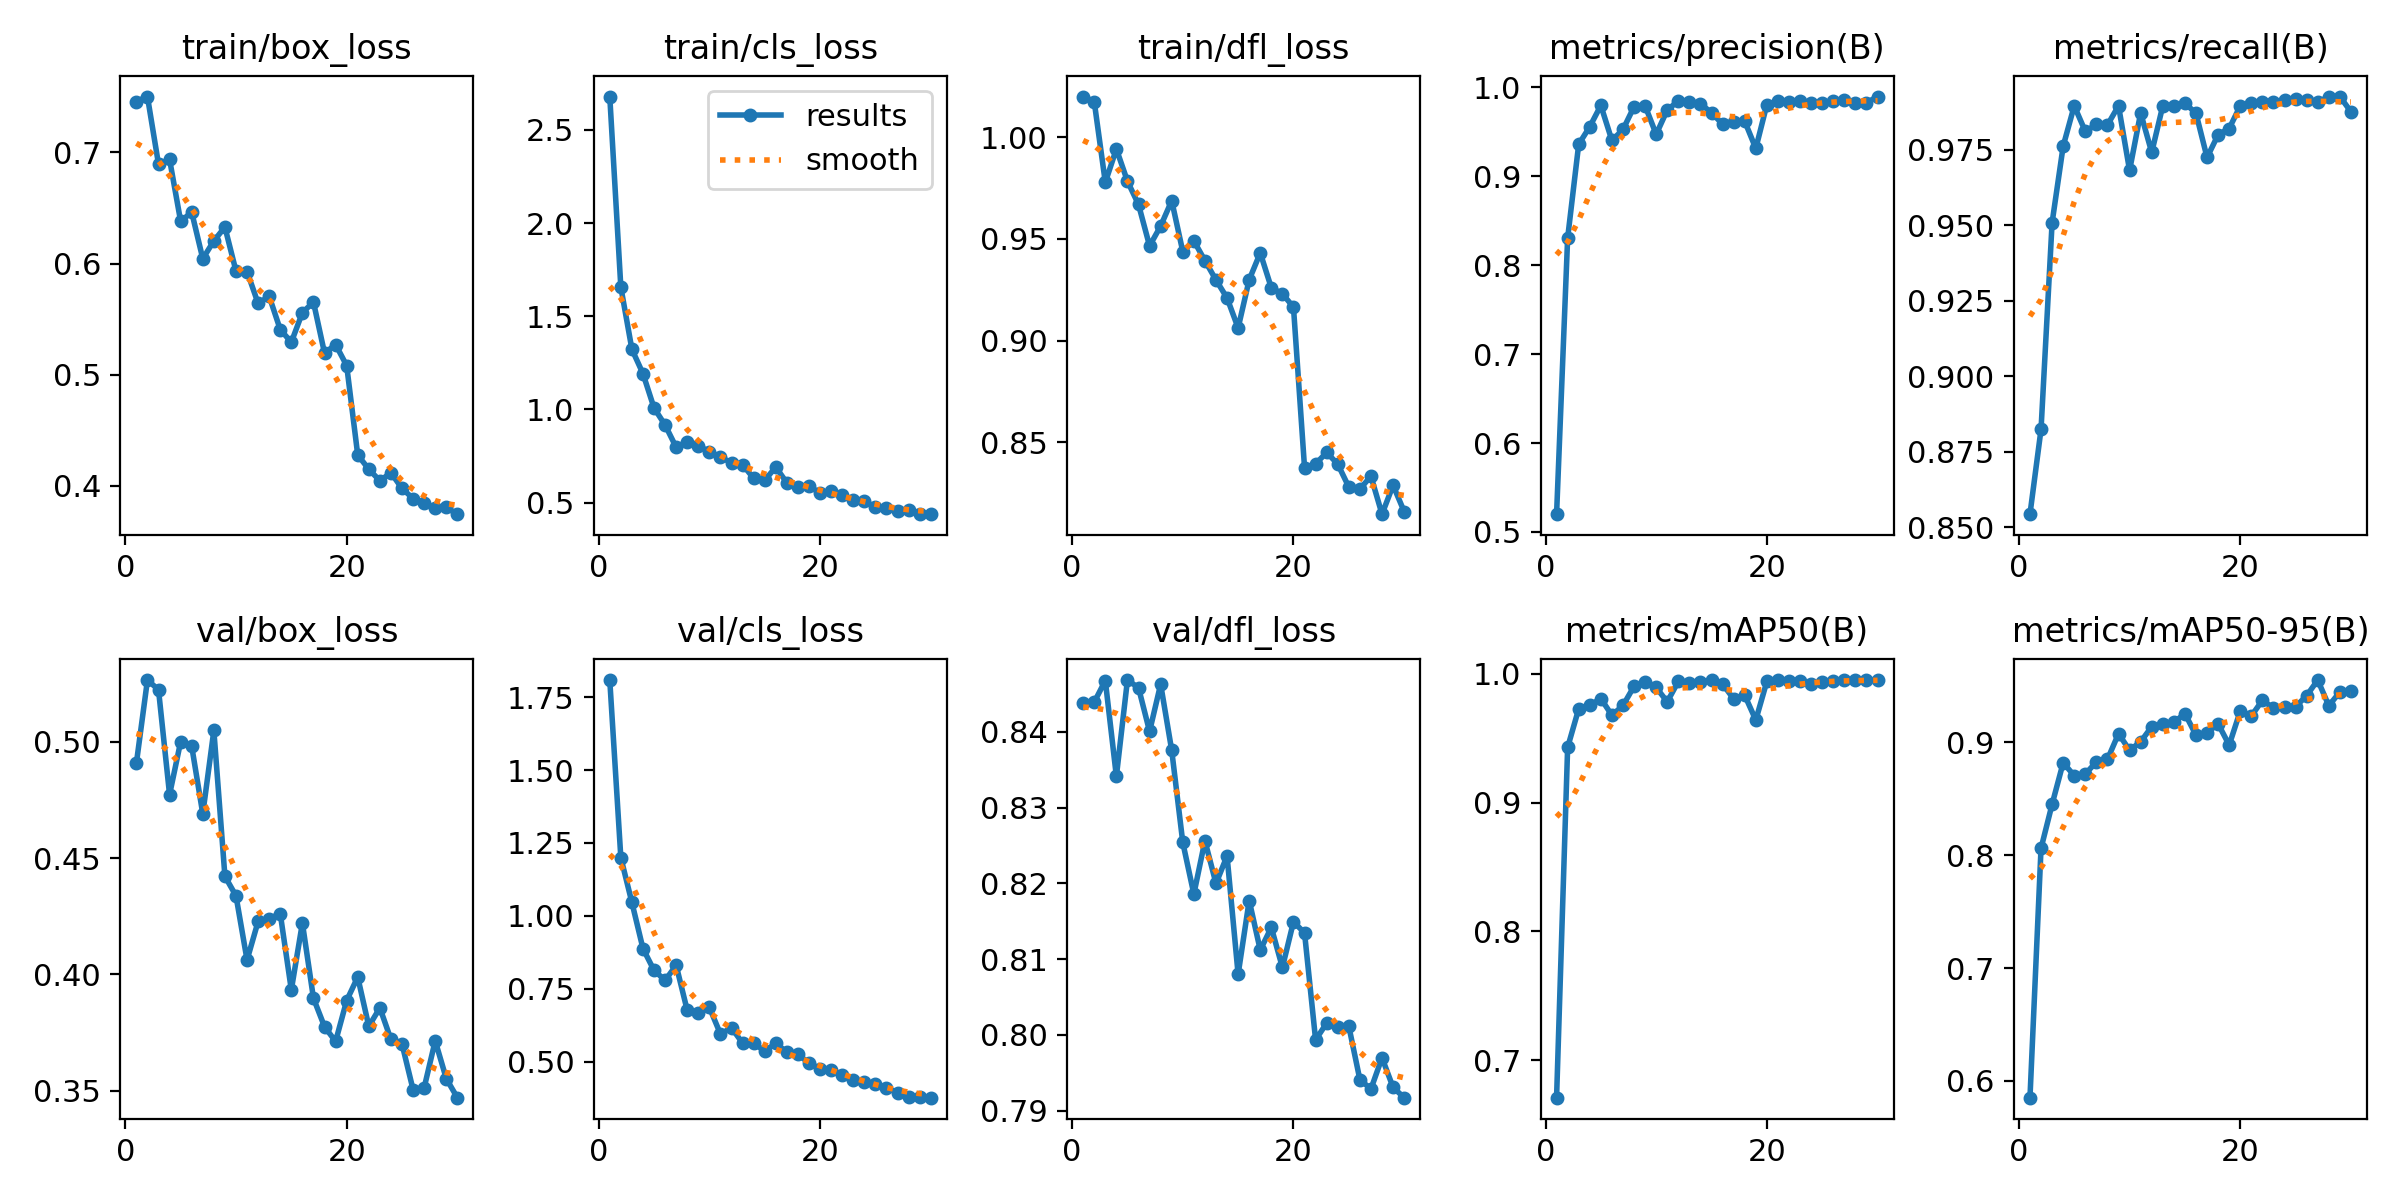

Data behind this chart, as committed beside it:
epoch, time, train/box_loss, train/cls_loss, train/dfl_loss, metrics/precision(B), metrics/recall(B), metrics/mAP50(B), metrics/mAP50-95(B), val/box_loss, val/cls_loss, val/dfl_loss, lr/pg0, lr/pg1, lr/pg2
1, 374.2, 0.7457, 2.679, 1.02, 0.52, 0.8544, 0.671, 0.585, 0.4906, 1.808, 0.8438, 0.0003679, 0.0003679, 0.0003679
2, 732.2, 0.7502, 1.656, 1.017, 0.8304, 0.8824, 0.9427, 0.8062, 0.5264, 1.2, 0.8439, 0.0007138, 0.0007138, 0.0007138
3, 923, 0.6894, 1.322, 0.9778, 0.9358, 0.9508, 0.9727, 0.8452, 0.5222, 1.046, 0.8468, 0.001035, 0.001035, 0.001035
4, 1185, 0.6937, 1.192, 0.9942, 0.9555, 0.9761, 0.9753, 0.8821, 0.4772, 0.888, 0.8341, 0.001001, 0.001001, 0.001001
5, 1367, 0.638, 1.007, 0.9784, 0.9795, 0.9895, 0.9807, 0.8706, 0.4999, 0.8133, 0.8468, 0.0009643, 0.0009643, 0.0009643
6, 1477, 0.6462, 0.9161, 0.9669, 0.9401, 0.981, 0.9677, 0.8721, 0.498, 0.7792, 0.8458, 0.0009277, 0.0009277, 0.0009277
7, 1600, 0.6044, 0.7965, 0.9465, 0.9524, 0.9833, 0.9753, 0.8827, 0.469, 0.8307, 0.8401, 0.000891, 0.000891, 0.000891
8, 1706, 0.6203, 0.8276, 0.9563, 0.978, 0.9831, 0.9901, 0.885, 0.5048, 0.6761, 0.8463, 0.0008544, 0.0008544, 0.0008544
9, 1847, 0.6328, 0.8047, 0.9688, 0.979, 0.9895, 0.9933, 0.9077, 0.4421, 0.6672, 0.8376, 0.0008177, 0.0008177, 0.0008177
10, 1965, 0.5932, 0.773, 0.9438, 0.947, 0.9681, 0.9892, 0.8931, 0.4338, 0.6862, 0.8254, 0.000781, 0.000781, 0.000781
11, 2091, 0.5928, 0.7435, 0.949, 0.9743, 0.9871, 0.9781, 0.9006, 0.4062, 0.5952, 0.8186, 0.0007444, 0.0007444, 0.0007444
12, 2200, 0.5641, 0.7133, 0.9393, 0.9846, 0.974, 0.9939, 0.914, 0.4228, 0.6164, 0.8256, 0.0007077, 0.0007077, 0.0007077
13, 2302, 0.5706, 0.7034, 0.9298, 0.9836, 0.9895, 0.9929, 0.916, 0.424, 0.564, 0.82, 0.000671, 0.000671, 0.000671
14, 2406, 0.5406, 0.6299, 0.921, 0.9814, 0.9895, 0.9936, 0.9178, 0.4261, 0.5636, 0.8236, 0.0006344, 0.0006344, 0.0006344
15, 2509, 0.5293, 0.6196, 0.9062, 0.9713, 0.9903, 0.995, 0.9256, 0.3934, 0.5369, 0.808, 0.0005977, 0.0005977, 0.0005977
16, 2630, 0.5559, 0.6903, 0.9299, 0.9584, 0.987, 0.9919, 0.9065, 0.4221, 0.563, 0.8177, 0.0005611, 0.0005611, 0.0005611
17, 2745, 0.5653, 0.6059, 0.9431, 0.9608, 0.9724, 0.9803, 0.9086, 0.3898, 0.5334, 0.8112, 0.0005244, 0.0005244, 0.0005244
18, 2847, 0.5195, 0.5832, 0.9259, 0.9617, 0.9799, 0.9832, 0.9165, 0.3776, 0.5255, 0.8142, 0.0004877, 0.0004877, 0.0004877
19, 2950, 0.5272, 0.5897, 0.923, 0.9312, 0.982, 0.964, 0.8977, 0.3713, 0.4955, 0.8089, 0.0004511, 0.0004511, 0.0004511
20, 3054, 0.5083, 0.5499, 0.9165, 0.9805, 0.9895, 0.9939, 0.928, 0.3888, 0.4768, 0.8149, 0.0004144, 0.0004144, 0.0004144
21, 3154, 0.4279, 0.5598, 0.8376, 0.984, 0.9904, 0.995, 0.9235, 0.3989, 0.4723, 0.8135, 0.0003777, 0.0003777, 0.0003777
22, 3254, 0.4151, 0.5397, 0.8394, 0.9838, 0.9907, 0.9944, 0.9374, 0.3778, 0.4538, 0.7993, 0.0003411, 0.0003411, 0.0003411
23, 3407, 0.4047, 0.5112, 0.845, 0.9841, 0.9908, 0.9944, 0.9305, 0.3857, 0.4386, 0.8015, 0.0003044, 0.0003044, 0.0003044
24, 3654, 0.4119, 0.5061, 0.8393, 0.9817, 0.9915, 0.9918, 0.9317, 0.3721, 0.4297, 0.801, 0.0002678, 0.0002678, 0.0002678
25, 3889, 0.3978, 0.4773, 0.828, 0.9826, 0.9918, 0.9938, 0.9318, 0.3702, 0.4244, 0.8011, 0.0002311, 0.0002311, 0.0002311
26, 4128, 0.3887, 0.4691, 0.8271, 0.984, 0.9912, 0.9944, 0.9415, 0.3505, 0.4108, 0.7941, 0.0001944, 0.0001944, 0.0001944
27, 4345, 0.3846, 0.4568, 0.8333, 0.9854, 0.9909, 0.995, 0.9554, 0.3513, 0.3941, 0.7929, 0.0001578, 0.0001578, 0.0001578
28, 4565, 0.3801, 0.4577, 0.8147, 0.9825, 0.9923, 0.995, 0.9326, 0.3715, 0.3805, 0.797, 0.0001211, 0.0001211, 0.0001211
29, 4821, 0.3807, 0.4405, 0.8289, 0.9825, 0.9925, 0.995, 0.9448, 0.3553, 0.3779, 0.7931, 8.4436e-05, 8.4436e-05, 8.4436e-05
30, 4989, 0.3747, 0.4377, 0.816, 0.9895, 0.9875, 0.995, 0.946, 0.3471, 0.377, 0.7917, 4.7773e-05, 4.7773e-05, 4.7773e-05
